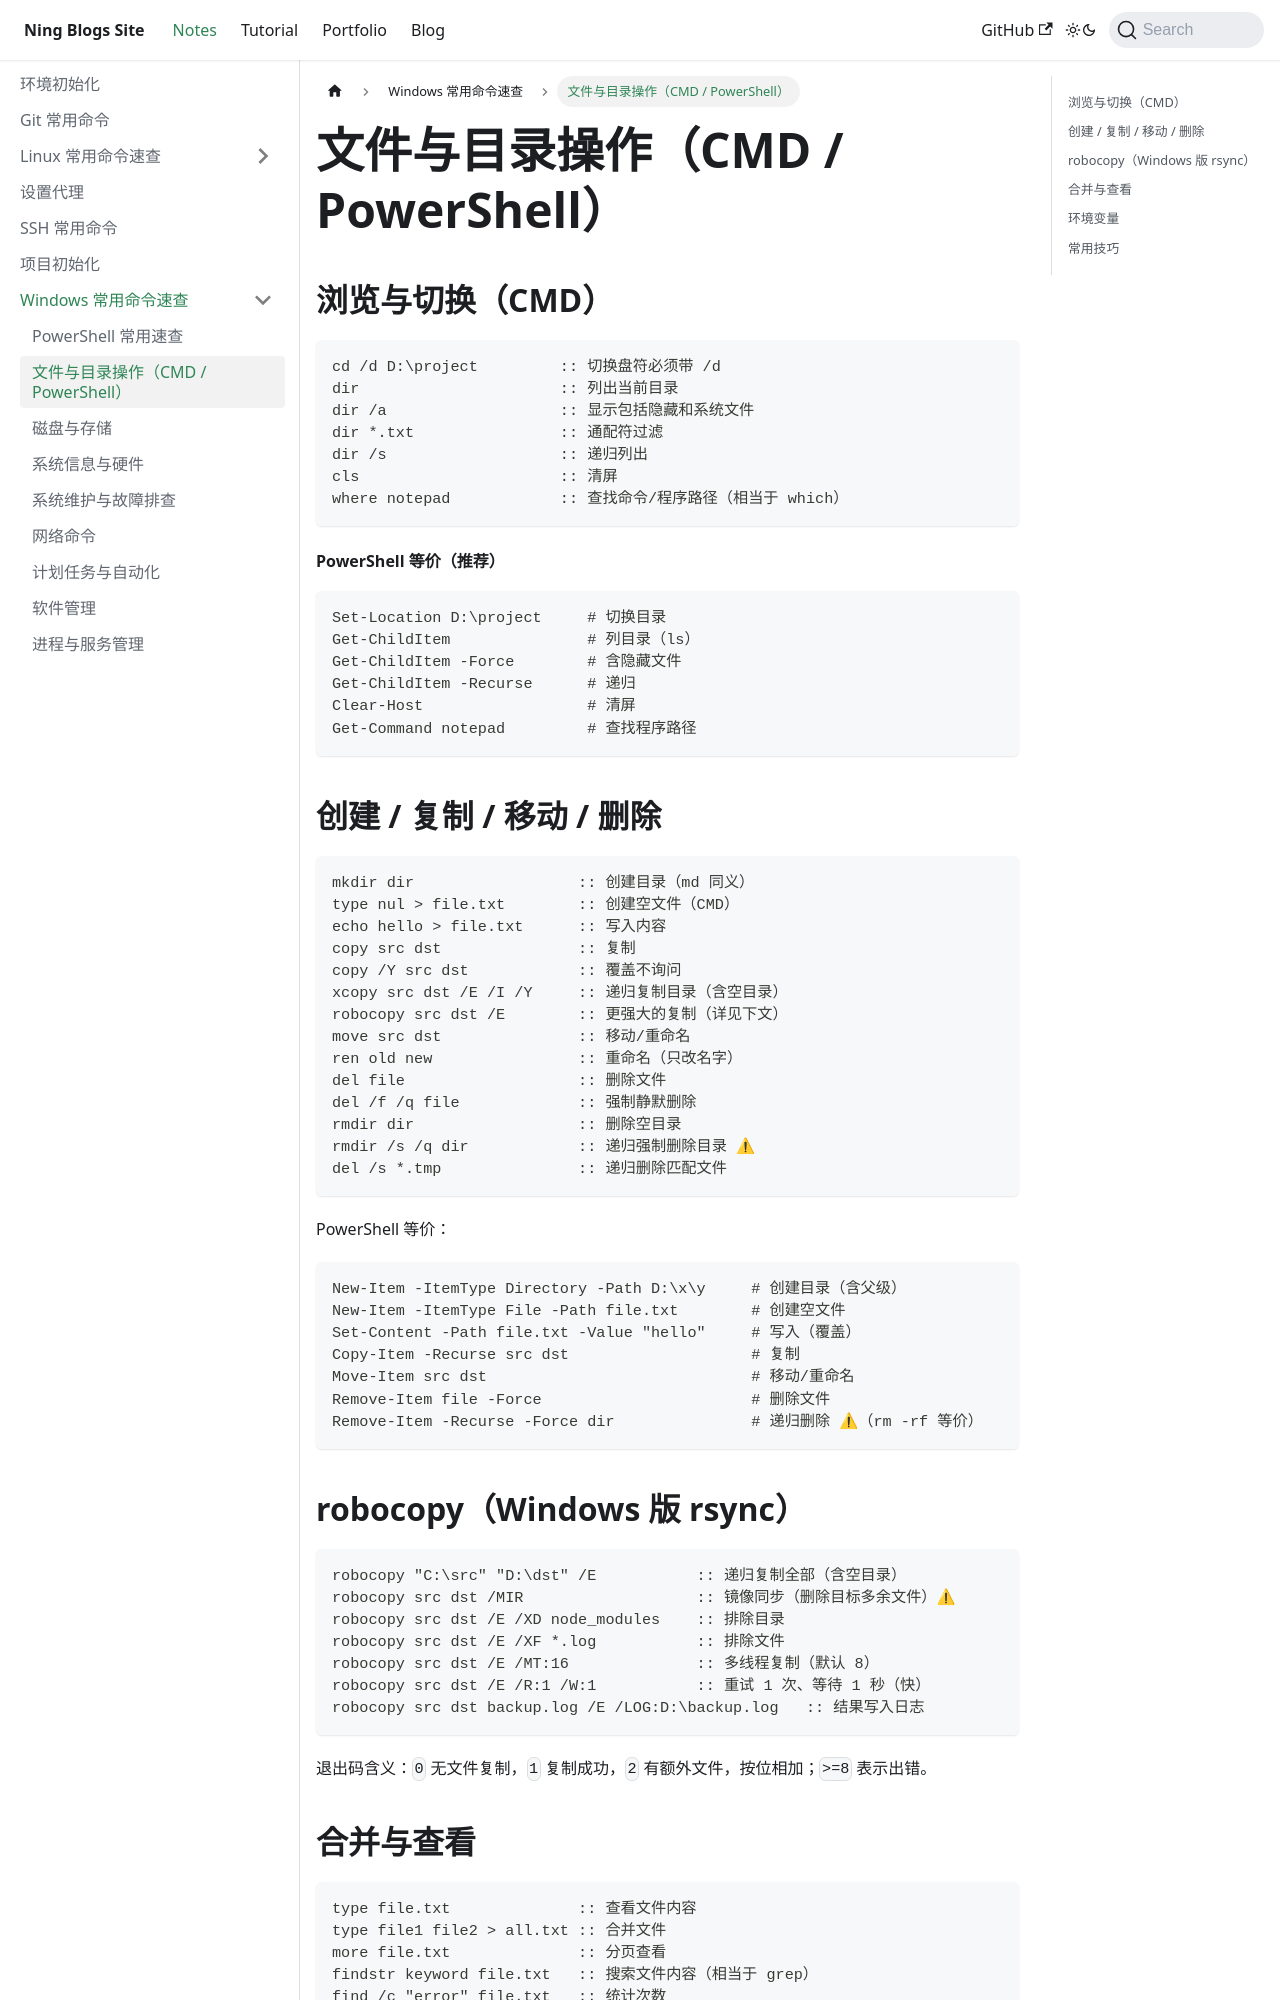

repository: Arterning/blogs · page: docs/notes/windows/文件与目录/index.html · generator: docusaurus

# 文件与目录操作（CMD / PowerShell）

## 浏览与切换（CMD）

```cmd
cd /d D:\project         :: 切换盘符必须带 /d
dir                      :: 列出当前目录
dir /a                   :: 显示包括隐藏和系统文件
dir *.txt                :: 通配符过滤
dir /s                   :: 递归列出
cls                      :: 清屏
where notepad            :: 查找命令/程序路径（相当于 which）
```

#### PowerShell 等价（推荐）

```powershell
Set-Location D:\project     # 切换目录
Get-ChildItem               # 列目录（ls）
Get-ChildItem -Force        # 含隐藏文件
Get-ChildItem -Recurse      # 递归
Clear-Host                  # 清屏
Get-Command notepad         # 查找程序路径
```

## 创建 / 复制 / 移动 / 删除

```cmd
mkdir dir                  :: 创建目录（md 同义）
type nul > file.txt        :: 创建空文件（CMD）
echo hello > file.txt      :: 写入内容
copy src dst               :: 复制
copy /Y src dst            :: 覆盖不询问
xcopy src dst /E /I /Y     :: 递归复制目录（含空目录）
robocopy src dst /E        :: 更强大的复制（详见下文）
move src dst               :: 移动/重命名
ren old new                :: 重命名（只改名字）
del file                   :: 删除文件
del /f /q file             :: 强制静默删除
rmdir dir                  :: 删除空目录
rmdir /s /q dir            :: 递归强制删除目录 ⚠
del /s *.tmp               :: 递归删除匹配文件
```

PowerShell 等价：

```powershell
New-Item -ItemType Directory -Path D:\x\y     # 创建目录（含父级）
New-Item -ItemType File -Path file.txt        # 创建空文件
Set-Content -Path file.txt -Value "hello"     # 写入（覆盖）
Copy-Item -Recurse src dst                    # 复制
Move-Item src dst                             # 移动/重命名
Remove-Item file -Force                       # 删除文件
Remove-Item -Recurse -Force dir               # 递归删除 ⚠（rm -rf 等价）
```
